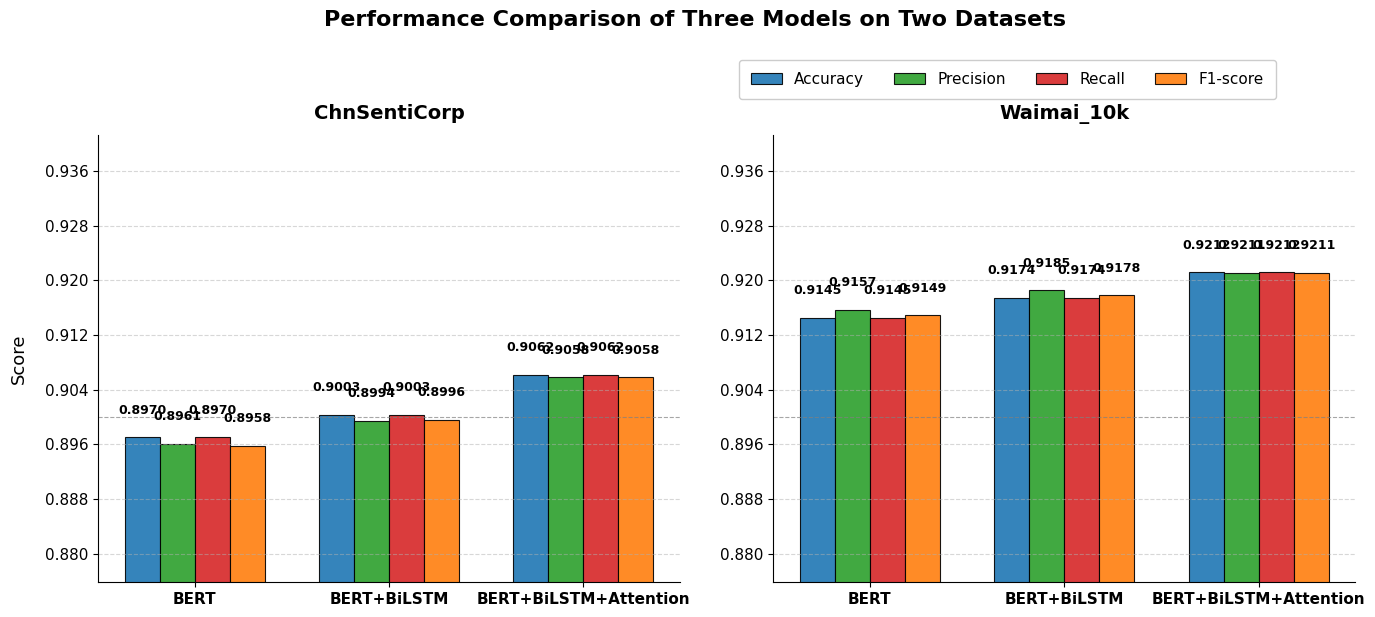

Reproduce this figure in Python.
import numpy as np
import matplotlib.pyplot as plt
from matplotlib.ticker import MaxNLocator

# ==================== 数据配置 ====================
datasets = ['ChnSentiCorp', 'Waimai_10k']
models = ['BERT', 'BERT+BiLSTM', 'BERT+BiLSTM+Attention']
metrics = ['Accuracy', 'Precision', 'Recall', 'F1-score']

# 示例数据 (请替换为实际数据)
data = {
    'ChnSentiCorp': {
        'BERT': [0.8970, 0.8961, 0.8970, 0.8958],
        'BERT+BiLSTM': [0.9003, 0.8994, 0.9003, 0.8996],
        'BERT+BiLSTM+Attention': [0.9062, 0.9058, 0.9062, 0.9058]
    },
    'Waimai_10k': {
        'BERT': [0.9145, 0.9157, 0.9145, 0.9149],
        'BERT+BiLSTM': [0.9174, 0.9185, 0.9174, 0.9178],
        'BERT+BiLSTM+Attention': [0.9212, 0.9211, 0.9212, 0.9211]
    }
}

# ==================== 绘图设置 ====================
plt.rcParams.update({
    'font.family': 'Times New Roman',
    'mathtext.fontset': 'stix',
    'axes.labelsize': 12,
    'xtick.labelsize': 11,
    'ytick.labelsize': 11
})

fig, axes = plt.subplots(1, 2, figsize=(14, 6), dpi=600)
colors = ['#1f77b4', '#2ca02c', '#d62728', '#ff7f0e']  # 蓝, 绿, 红, 橙

# 计算全局最小值和最大值来确定y轴范围
all_values = np.array([value for dataset in data.values() for model in dataset.values() for value in model])
global_min = np.min(all_values) - 0.02
global_max = np.max(all_values) + 0.02

# ==================== 绘制每个子图 ====================
for ax, dataset in zip(axes, datasets):
    # 计算柱状图位置
    x = np.arange(len(models))
    width = 0.18  # 稍微减小宽度

    # 绘制每组指标
    for i, metric in enumerate(metrics):
        values = [data[dataset][model][i] for model in models]
        # 使用更明显的颜色和样式
        bars = ax.bar(x + i * width, values, width, color=colors[i], label=metric,
                      edgecolor='black', linewidth=0.8, alpha=0.9)

        # 添加数值标签，使用更醒目的格式
        for bar in bars:
            height = bar.get_height()
            ax.text(bar.get_x() + bar.get_width() / 2., height + 0.003,
                    f'{height:.4f}',  # 显示4位小数
                    ha='center', va='bottom', fontsize=9, fontweight='bold')

    # 学术化样式调整
    ax.set_title(dataset, pad=12, fontsize=14, fontweight='bold')
    ax.set_xticks(x + width * (len(metrics) - 1) / 2)
    ax.set_xticklabels(models, rotation=0, fontweight='bold')
    ax.set_ylim(global_min, global_max)  # 使用全局范围
    ax.yaxis.set_major_locator(MaxNLocator(10))  # 增加刻度数量
    ax.grid(axis='y', linestyle='--', alpha=0.5)
    ax.spines['top'].set_visible(False)
    ax.spines['right'].set_visible(False)

    # 添加基准线
    ax.axhline(y=0.9, color='gray', linestyle='--', linewidth=0.8, alpha=0.7)

# ==================== 全局设置 ====================
plt.suptitle("Performance Comparison of Three Models on Two Datasets",
             y=1.02, fontsize=16, fontweight='bold')
axes[0].set_ylabel('Score', labelpad=12, fontsize=13)

# 优化图例位置和样式
handles, labels = axes[0].get_legend_handles_labels()
fig.legend(handles, labels, loc='upper right', bbox_to_anchor=(0.92, 0.95),
           ncol=4, fontsize=11, framealpha=1, borderpad=0.8)

plt.tight_layout(rect=[0, 0, 1, 0.95])  # 调整布局
plt.savefig('model_comparison_enhanced.png', bbox_inches='tight', dpi=600)
plt.show()